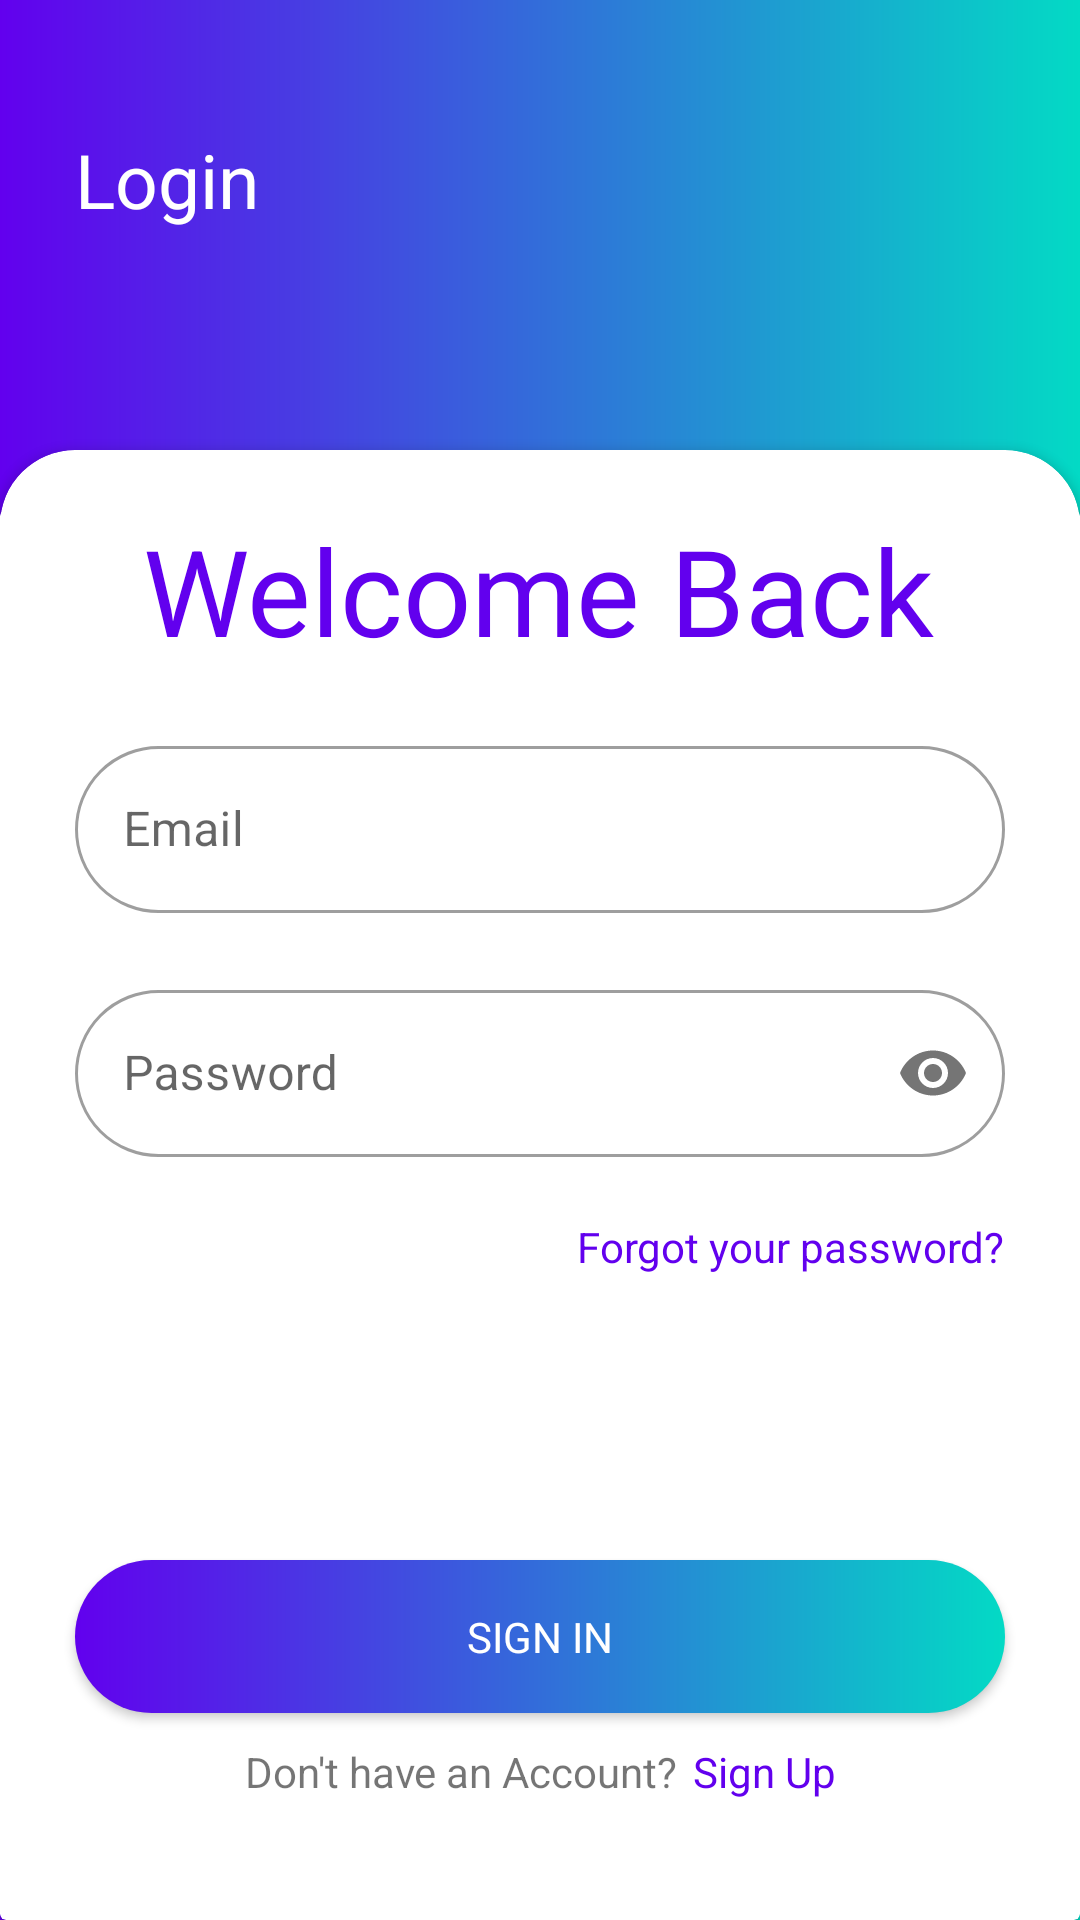

The Android layout XML behind this screen, and the referenced resources:
<!-- AndroidManifest.xml: application theme Theme.Tradoid -->
<!-- res/layout/activity_sign_in.xml -->
<?xml version="1.0" encoding="utf-8"?>
<androidx.constraintlayout.widget.ConstraintLayout xmlns:android="http://schemas.android.com/apk/res/android"
    xmlns:app="http://schemas.android.com/apk/res-auto"
    xmlns:tools="http://schemas.android.com/tools"
    android:layout_width="match_parent"
    android:layout_height="match_parent"
    tools:context=".Sign_In"
    android:background="@drawable/gradient_background">

    <androidx.cardview.widget.CardView
        app:cardBackgroundColor="?attr/cardBackgroundColor"
        android:layout_width="match_parent"
        android:layout_height="0dp"
        android:layout_marginTop="@dimen/card_top_margin_behind"
        app:layout_constraintBottom_toBottomOf="parent"
        app:layout_constraintEnd_toEndOf="parent"
        app:layout_constraintStart_toStartOf="parent"
        app:layout_constraintTop_toTopOf="parent" />

    <androidx.cardview.widget.CardView
        app:cardBackgroundColor="?attr/cardBackgroundColor"
        android:id="@+id/cardView"
        android:layout_width="match_parent"
        android:layout_height="0dp"
        android:layout_marginTop="@dimen/card_top_margin"
        app:cardCornerRadius="@dimen/card_corner_radius"
        app:layout_constraintBottom_toBottomOf="parent"
        app:layout_constraintEnd_toEndOf="parent"
        app:layout_constraintStart_toStartOf="parent"
        app:layout_constraintTop_toTopOf="parent">

        <androidx.constraintlayout.widget.ConstraintLayout
            android:layout_width="match_parent"
            android:layout_height="match_parent">

            <com.google.android.material.textfield.TextInputLayout
                android:id="@+id/textInputLayout_email_sign_in"
                android:layout_width="0dp"
                android:layout_height="wrap_content"
                android:layout_marginStart="@dimen/horizontal_margin"
                android:layout_marginTop="@dimen/card_title_margin"
                android:layout_marginEnd="@dimen/horizontal_margin"
                app:errorEnabled="true"
                app:layout_constraintEnd_toEndOf="parent"
                app:layout_constraintStart_toStartOf="parent"
                app:layout_constraintTop_toBottomOf="@+id/textView15"
                style="@style/Widget.MaterialComponents.TextInputLayout.OutlinedBox"
                app:boxCornerRadiusBottomEnd="@dimen/box_corner_radius"
                app:boxCornerRadiusBottomStart="@dimen/box_corner_radius"
                app:boxCornerRadiusTopEnd="@dimen/box_corner_radius"
                app:boxCornerRadiusTopStart="@dimen/box_corner_radius">

                <com.google.android.material.textfield.TextInputEditText
                    android:id="@+id/edit_text_sign_in_email"
                    android:layout_width="match_parent"
                    android:layout_height="wrap_content"
                    android:hint="@string/edits_email"
                    android:inputType="textEmailAddress" />
            </com.google.android.material.textfield.TextInputLayout>

            <com.google.android.material.textfield.TextInputLayout
                android:id="@+id/textInputLayout_password_sign_in"
                style="@style/Widget.MaterialComponents.TextInputLayout.OutlinedBox"
                android:layout_width="0dp"
                android:layout_height="wrap_content"
                app:errorEnabled="true"
                app:layout_constraintEnd_toEndOf="@+id/textInputLayout_email_sign_in"
                app:layout_constraintStart_toStartOf="@+id/textInputLayout_email_sign_in"
                app:layout_constraintTop_toBottomOf="@+id/textInputLayout_email_sign_in"
                app:passwordToggleEnabled="true"
                app:boxCornerRadiusBottomEnd="@dimen/box_corner_radius"
                app:boxCornerRadiusBottomStart="@dimen/box_corner_radius"
                app:boxCornerRadiusTopEnd="@dimen/box_corner_radius"
                app:boxCornerRadiusTopStart="@dimen/box_corner_radius">

                <com.google.android.material.textfield.TextInputEditText
                    android:id="@+id/edit_text_sign_in_password"
                    android:layout_width="match_parent"
                    android:layout_height="wrap_content"
                    android:hint="@string/edits_password"
                    android:inputType="textPassword" />
            </com.google.android.material.textfield.TextInputLayout>

            <TextView
                android:id="@+id/tv_from_sign_in_to_sign_up"
                android:layout_width="wrap_content"
                android:layout_height="wrap_content"
                android:layout_marginBottom="40dp"
                android:text="@string/sign_up"
                android:theme="@style/clickable_tv_color"
                android:textSize="@dimen/login_tv_text_size"
                app:layout_constraintBottom_toBottomOf="parent"
                app:layout_constraintEnd_toEndOf="parent"
                app:layout_constraintHorizontal_bias="0.5"
                app:layout_constraintStart_toEndOf="@+id/textView16" />

            <androidx.appcompat.widget.AppCompatButton
                style="@style/Custom_Button"
                android:id="@+id/btn_sign_in"
                android:layout_width="0dp"
                android:layout_height="@dimen/Box_height"
                android:layout_marginStart="25dp"
                android:layout_marginEnd="25dp"
                android:layout_marginBottom="10dp"
                android:text="@string/sign_in"
                android:background="@drawable/round_button"
                app:layout_constraintBottom_toTopOf="@+id/tv_from_sign_in_to_sign_up"
                app:layout_constraintEnd_toEndOf="parent"
                app:layout_constraintStart_toStartOf="parent" />

            <TextView
                android:id="@+id/tv_forgot_pass_sign_in"
                android:layout_width="wrap_content"
                android:layout_height="wrap_content"
                android:text="@string/forgot_pass"
                android:theme="@style/clickable_tv_color"
                android:textSize="@dimen/login_tv_text_size"
                app:layout_constraintEnd_toEndOf="@+id/textInputLayout_password_sign_in"
                app:layout_constraintTop_toBottomOf="@+id/textInputLayout_password_sign_in" />

            <TextView
                android:id="@+id/tv_error_msg_sign_in"
                android:layout_width="wrap_content"
                android:layout_height="wrap_content"
                android:layout_marginBottom="10dp"
                android:text=""
                android:textColor="@color/red"
                app:layout_constraintBottom_toTopOf="@+id/btn_sign_in"
                app:layout_constraintEnd_toEndOf="parent"
                app:layout_constraintStart_toStartOf="parent" />

            <TextView
                android:id="@+id/textView15"
                android:layout_width="wrap_content"
                android:layout_height="wrap_content"
                android:layout_marginTop="@dimen/card_title_margin"
                android:text="@string/sign_in_card_Title"
                android:textColor="?attr/colorPrimary"
                android:textSize="@dimen/card_title_size"
                app:layout_constraintEnd_toEndOf="parent"
                app:layout_constraintHorizontal_bias="0.496"
                app:layout_constraintStart_toStartOf="parent"
                app:layout_constraintTop_toTopOf="parent" />

            <TextView
                android:id="@+id/textView16"
                android:layout_width="wrap_content"
                android:layout_height="wrap_content"
                android:layout_marginEnd="5dp"
                android:layout_marginBottom="40dp"
                android:text="@string/dont_have_an_account"
                android:textSize="@dimen/login_tv_text_size"
                app:layout_constraintBottom_toBottomOf="parent"
                app:layout_constraintEnd_toStartOf="@+id/tv_from_sign_in_to_sign_up"
                app:layout_constraintHorizontal_bias="0.5"
                app:layout_constraintHorizontal_chainStyle="packed"
                app:layout_constraintStart_toStartOf="parent" />

            <ProgressBar
                android:id="@+id/progressBar"
                style="?android:attr/progressBarStyle"
                android:layout_width="wrap_content"
                android:layout_height="wrap_content"
                android:visibility="invisible"
                app:layout_constraintBottom_toTopOf="@+id/tv_error_msg_sign_in"
                app:layout_constraintEnd_toEndOf="parent"
                app:layout_constraintStart_toStartOf="parent"
                app:layout_constraintTop_toBottomOf="@+id/textInputLayout_password_sign_in" />
        </androidx.constraintlayout.widget.ConstraintLayout>
    </androidx.cardview.widget.CardView>

    <TextView
        android:id="@+id/sign_in_back_arrow"
        android:layout_width="wrap_content"
        android:layout_height="wrap_content"
        android:layout_marginStart="@dimen/back_arrow_x"
        android:layout_marginTop="@dimen/back_arrow_y"
        android:text="@string/login"
        android:textColor="?attr/colorOnPrimary"
        android:textSize="@dimen/back_arrow_text_size"
        app:drawableLeftCompat="@drawable/ic_arrow_back_ios"
        app:drawableTint="?attr/colorOnPrimary"
        app:layout_constraintStart_toStartOf="parent"
        app:layout_constraintTop_toTopOf="parent" />

</androidx.constraintlayout.widget.ConstraintLayout>
<!-- resources referenced by this layout -->
<resources>
  <color name="red">#FF0000</color>
  <dimen name="Box_height">51dp</dimen>
  <dimen name="back_arrow_text_size">25sp</dimen>
  <dimen name="back_arrow_x">25dp</dimen>
  <dimen name="back_arrow_y">43dp</dimen>
  <dimen name="box_corner_radius">30dp</dimen>
  <dimen name="card_corner_radius">25dp</dimen>
  <dimen name="card_title_margin">20dp</dimen>
  <dimen name="card_title_size">40sp</dimen>
  <dimen name="card_top_margin">150dp</dimen>
  <dimen name="card_top_margin_behind">170dp</dimen>
  <dimen name="horizontal_margin">25dp</dimen>
  <dimen name="login_tv_text_size">14sp</dimen>
  <!-- drawable gradient_background (drawable) -->
  <?xml version="1.0" encoding="utf-8"?>
  <shape xmlns:android="http://schemas.android.com/apk/res/android">
      <gradient
          android:startColor="?attr/colorPrimary"
          android:endColor="?attr/colorSecondary"
          android:angle="0" />
  </shape>
  <!-- drawable round_button (drawable) -->
  <?xml version="1.0" encoding="utf-8"?>
  <ripple android:color="?attr/colorPrimaryVariant"
      xmlns:android="http://schemas.android.com/apk/res/android">
      <item>
          <shape>
              <corners  android:radius="@dimen/box_corner_radius"/>
              <gradient
                  android:startColor="?attr/colorPrimary"
                  android:endColor="?attr/colorSecondary"
                  android:angle="0" />
          </shape>
      </item>
  </ripple>
  <string name="dont_have_an_account">Don\'t have an Account?</string>
  <string name="edits_email">Email</string>
  <string name="edits_password">Password</string>
  <string name="forgot_pass">Forgot your password?</string>
  <string name="login">Login</string>
  <string name="sign_in">Sign In</string>
  <string name="sign_in_card_Title">Welcome Back</string>
  
      // Sign Up Class
  <string name="sign_up">Sign Up</string>
  <style name="Custom_Button" parent="Theme.Tradoid">
          <item name="android:background">@drawable/round_button</item>
          <item name="android:textColor">?attr/colorOnPrimary</item>
          <item name="android:textAllCaps">true</item>
      </style>
  <style name="clickable_tv_color" parent="Theme.Tradoid">
          <item name="android:textColor">?attr/colorPrimary</item>
      </style>
  <style name="Theme.Tradoid" parent="Theme.MaterialComponents.DayNight.NoActionBar">
          
          <item name="colorPrimary">@color/purple_500</item>
          <item name="colorPrimaryVariant">@color/purple_700</item>
          <item name="colorOnPrimary">@color/white</item>
          
          <item name="colorSecondary">@color/teal_200</item>
          <item name="colorSecondaryVariant">@color/teal_700</item>
          <item name="colorOnSecondary">@color/black</item>
  
          
  
          
          <item name="android:statusBarColor">@color/white</item>
          
          <item name="android:windowLightStatusBar" tools:targetApi="23">true</item>
          
          <item name="cardBackgroundColor">@color/card_background_light</item>
          
          <item name="android:windowTranslucentStatus">true</item>
      </style>
  <color name="purple_500">#FF6200EE</color>`
  <color name="purple_700">#FF3700B3</color>
  <color name="white">#FFFFFFFF</color>
  <color name="teal_200">#FF03DAC5</color>
  <color name="teal_700">#FF018786</color>
  <color name="black">#FF000000</color>
  <color name="card_background_light">@color/white</color>
</resources>
